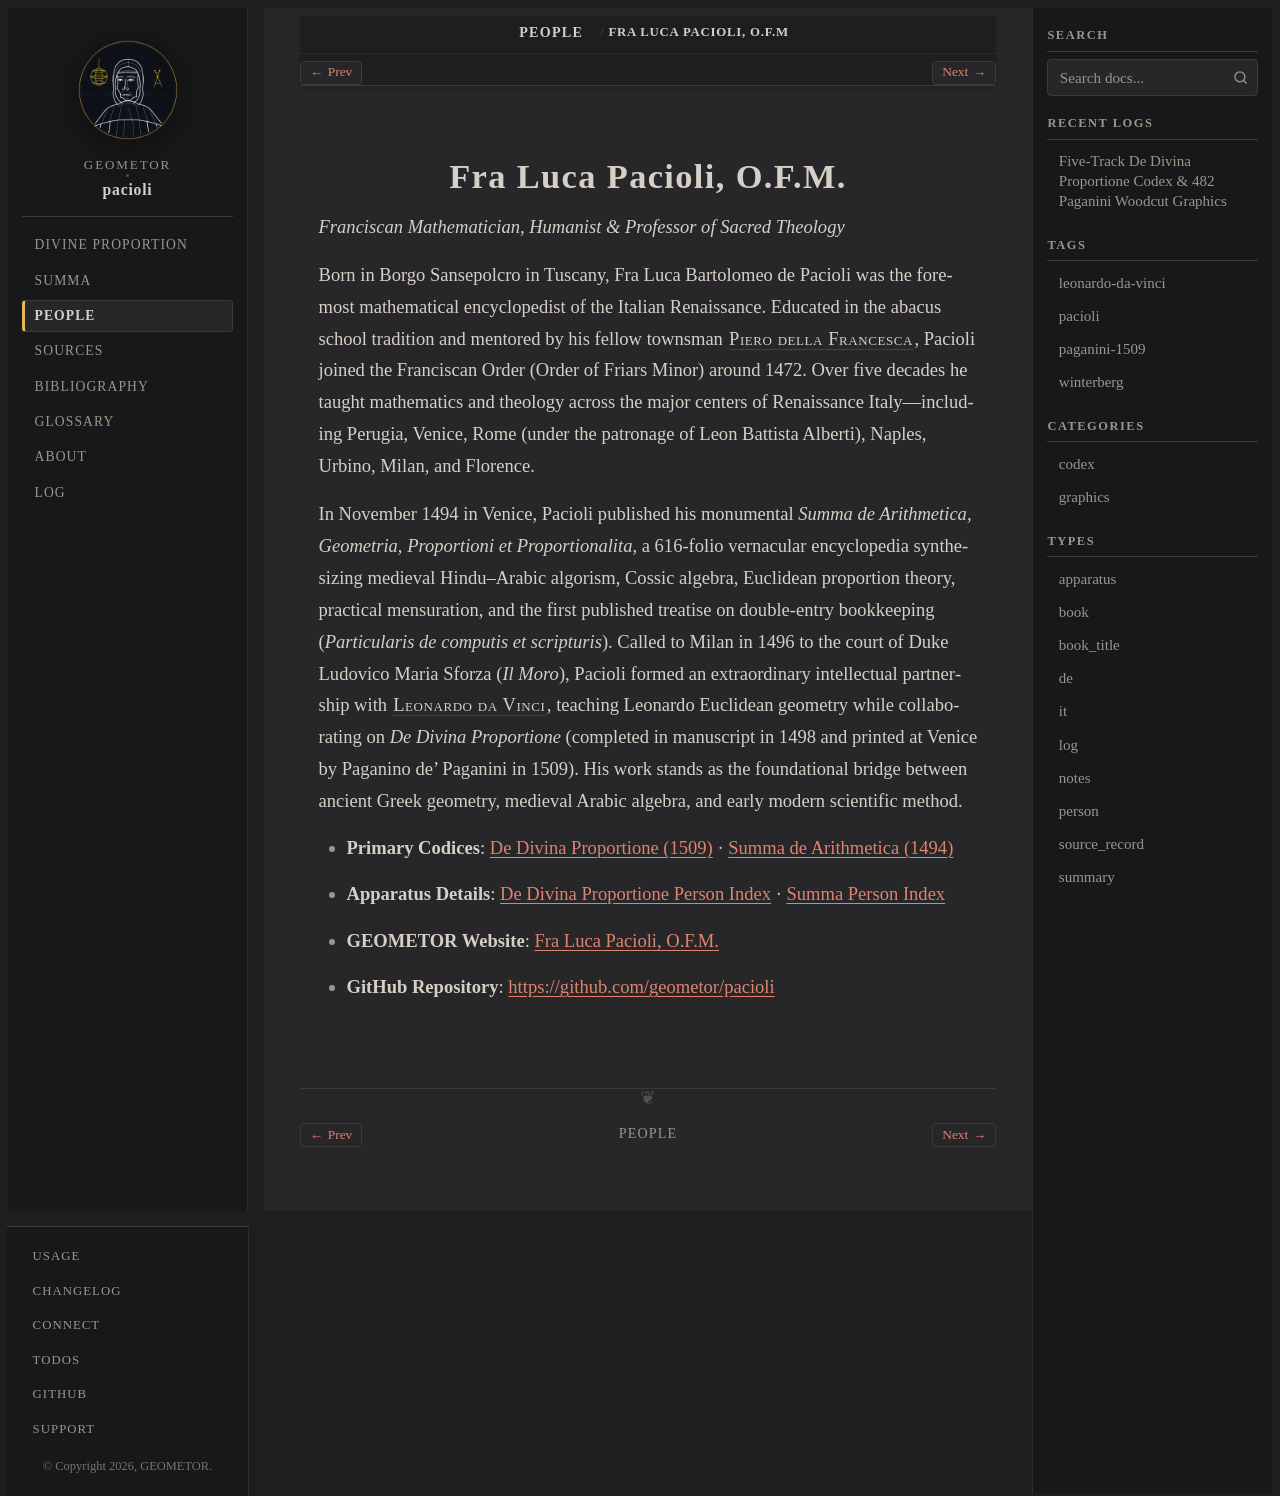

repository: geometor/pacioli · page: people/pacioli.html · generator: sphinx

:type: person
:death_year: 1517
:death_label: 1517
:lifespan: c. 1447 – 1517
:site_url: https://geometor.github.io/pacioli/
:github_url: https://github.com/geometor/pacioli
:excerpt: Franciscan Mathematician, Humanist & Professor of Sacred Theology

.. _person-pacioli:

Fra Luca Pacioli, O.F.M.
========================

*Franciscan Mathematician, Humanist & Professor of Sacred Theology*

Born in Borgo Sansepolcro in Tuscany, Fra Luca Bartolomeo de Pacioli was the foremost mathematical encyclopedist of the Italian Renaissance. Educated in the abacus school tradition and mentored by his fellow townsman :person:`Piero della Francesca <piero-della-francesca>`, Pacioli joined the Franciscan Order (Order of Friars Minor) around 1472. Over five decades he taught mathematics and theology across the major centers of Renaissance Italy—including Perugia, Venice, Rome (under the patronage of Leon Battista Alberti), Naples, Urbino, Milan, and Florence.

In November 1494 in Venice, Pacioli published his monumental *Summa de Arithmetica, Geometria, Proportioni et Proportionalita*, a 616-folio vernacular encyclopedia synthesizing medieval Hindu–Arabic algorism, Cossic algebra, Euclidean proportion theory, practical mensuration, and the first published treatise on double-entry bookkeeping (*Particularis de computis et scripturis*). Called to Milan in 1496 to the court of Duke Ludovico Maria Sforza (*Il Moro*), Pacioli formed an extraordinary intellectual partnership with :person:`Leonardo da Vinci <leonardo>`, teaching Leonardo Euclidean geometry while collaborating on *De Divina Proportione* (completed in manuscript in 1498 and printed at Venice by Paganino de' Paganini in 1509). His work stands as the foundational bridge between ancient Greek geometry, medieval Arabic algebra, and early modern scientific method.

* **Primary Codices**: :doc:`De Divina Proportione (1509) <../de_divina_proportione/index>` · :doc:`Summa de Arithmetica (1494) <../summa_1494/index>`
* **Apparatus Details**: :doc:`De Divina Proportione Person Index <../de_divina_proportione/people/index>` · :doc:`Summa Person Index <../summa_1494/people/index>`

* **GEOMETOR Website**: `Fra Luca Pacioli, O.F.M. <https://geometor.github.io/pacioli/>`_
* **GitHub Repository**: `https://github.com/geometor/pacioli <https://github.com/geometor/pacioli>`_
